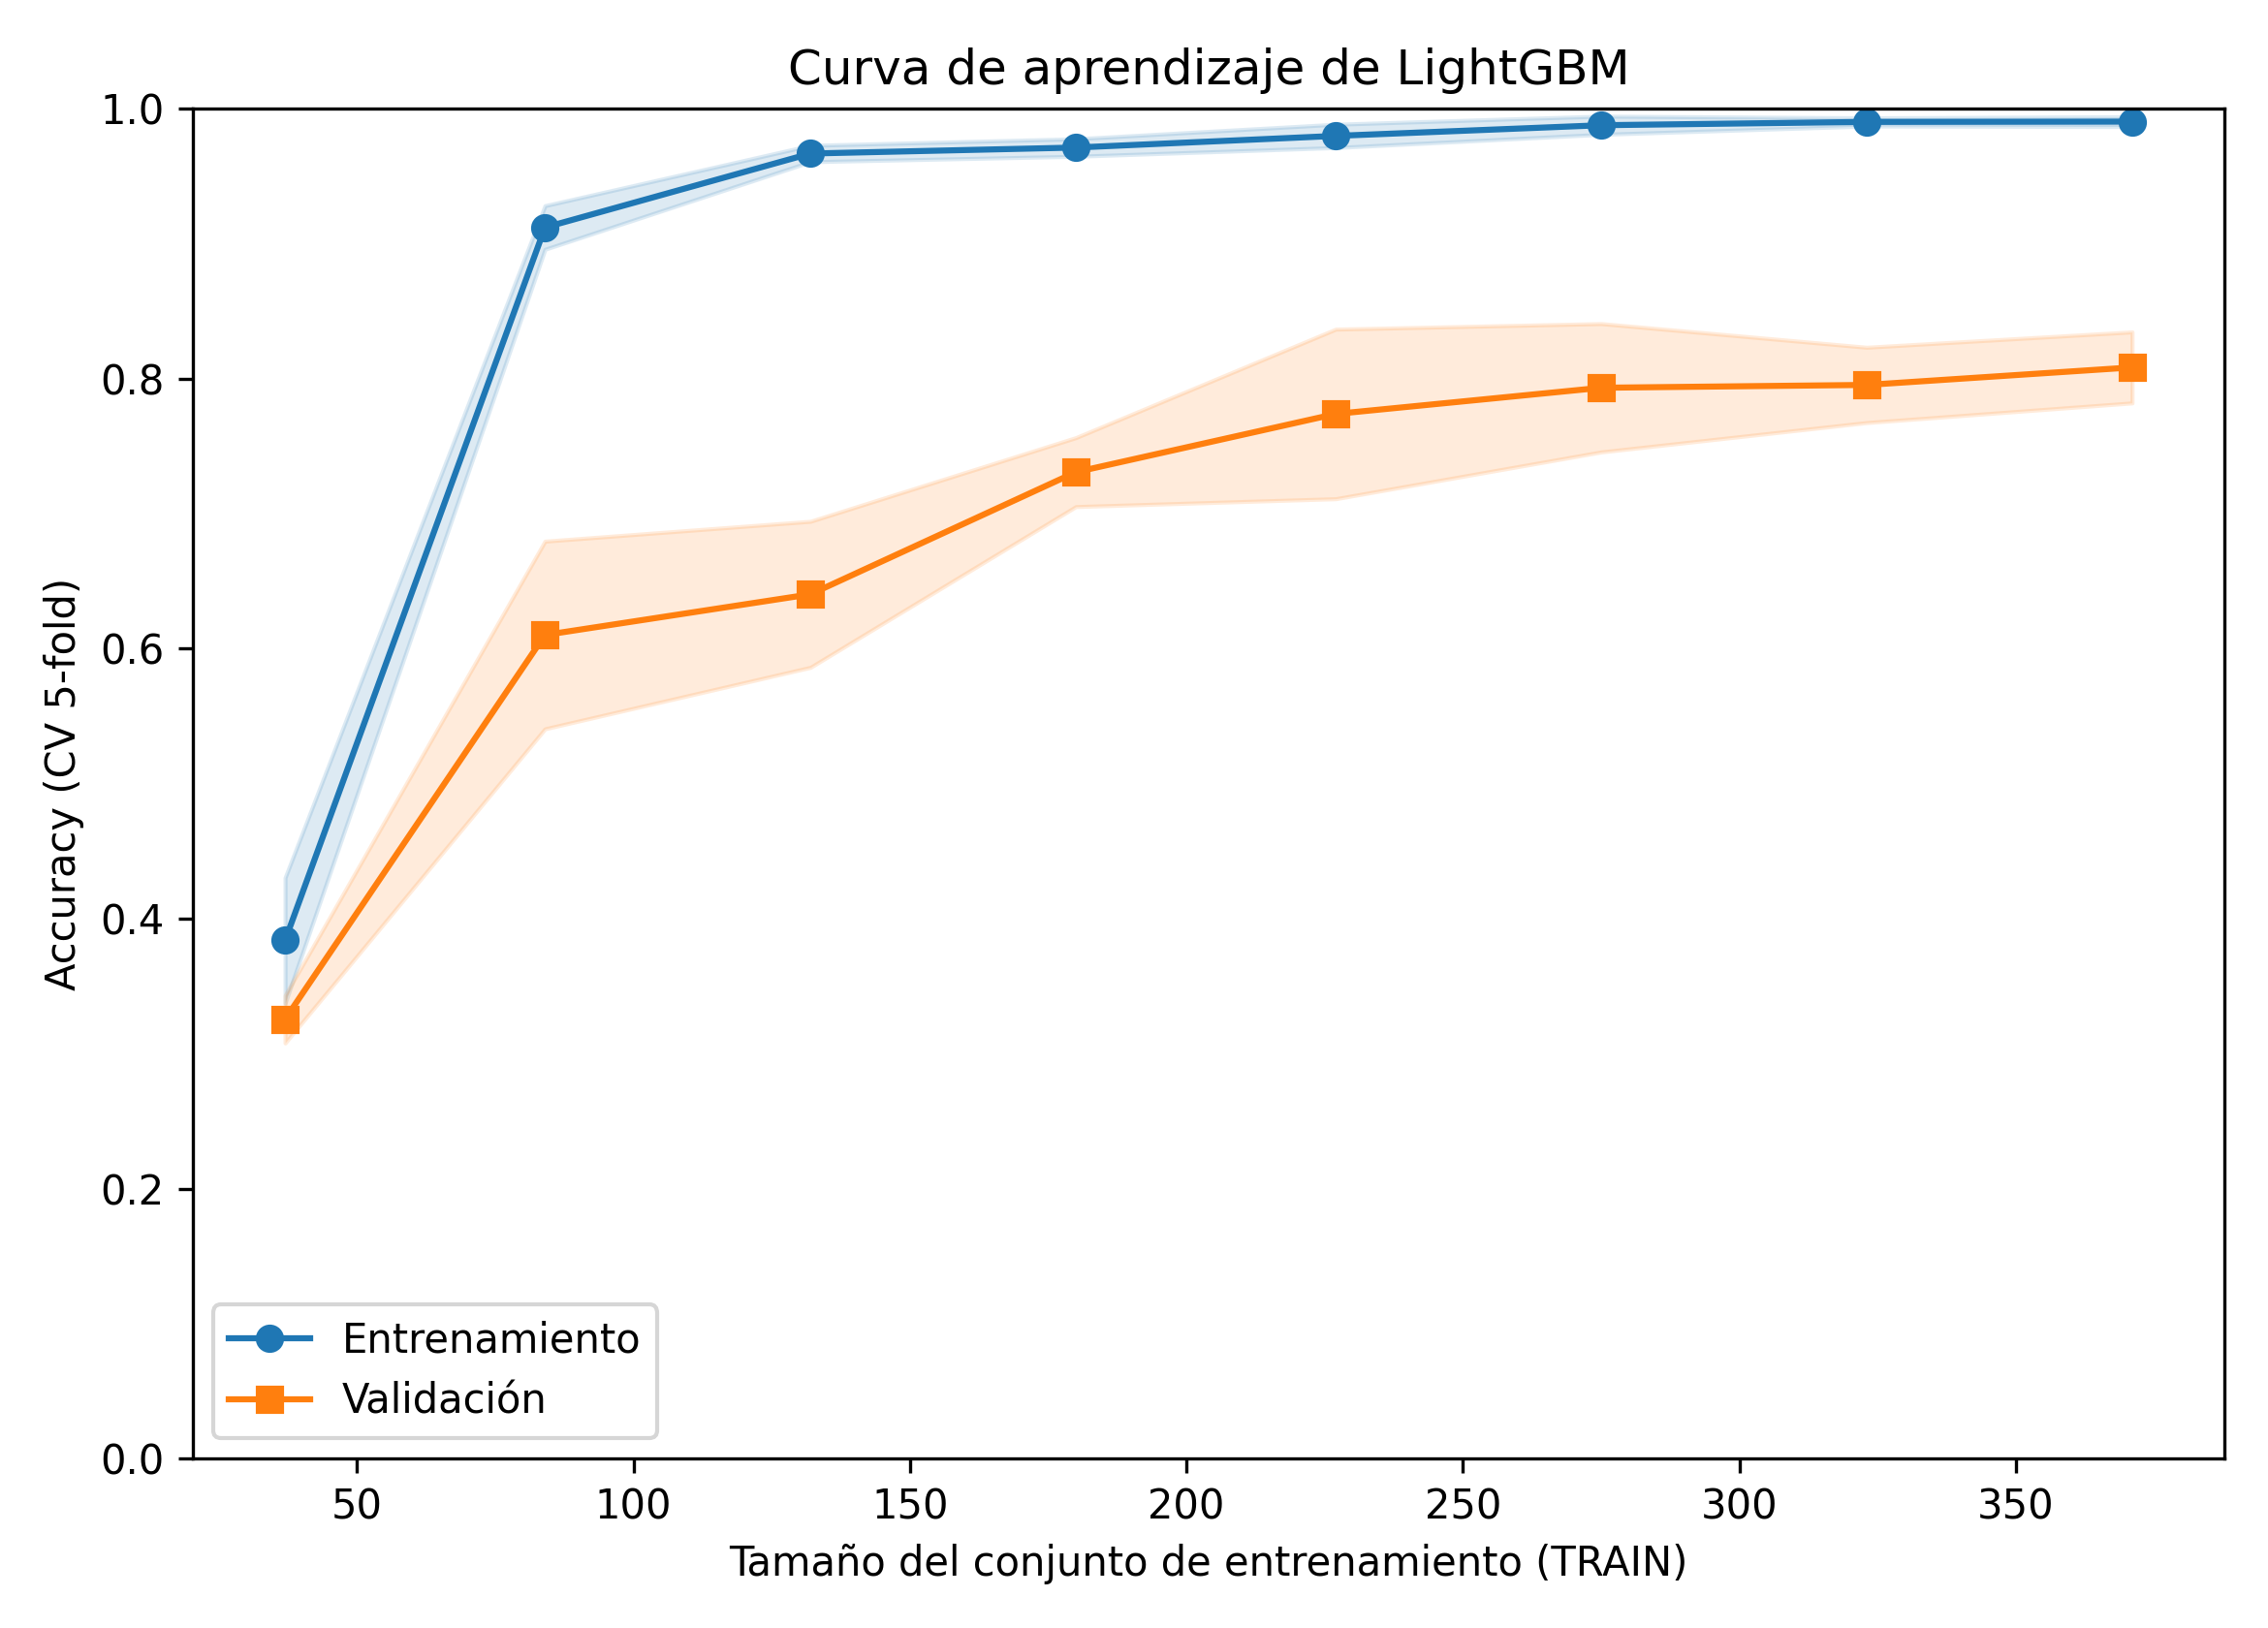

The file beside this chart, header and first rows:
train_size, acc_train_cv_mean, acc_train_cv_std, acc_valid_cv_mean, acc_valid_cv_std, loss_train_mean, loss_valid_mean
37, 0.3838, 0.0465, 0.3255, 0.0176, 0.6162, 0.6745
84, 0.9119, 0.0161, 0.6101, 0.0695, 0.0881, 0.3899
132, 0.9667, 0.0061, 0.6402, 0.0541, 0.0333, 0.3598
180, 0.9711, 0.0065, 0.7307, 0.0255, 0.0289, 0.2693
227, 0.9797, 0.0086, 0.7738, 0.0628, 0.0203, 0.2262
275, 0.9876, 0.0067, 0.7932, 0.0475, 0.0124, 0.2068
323, 0.9901, 0.003, 0.7953, 0.0279, 0.0099, 0.2047
371, 0.9903, 0.0037, 0.8083, 0.0263, 0.0097, 0.1917
